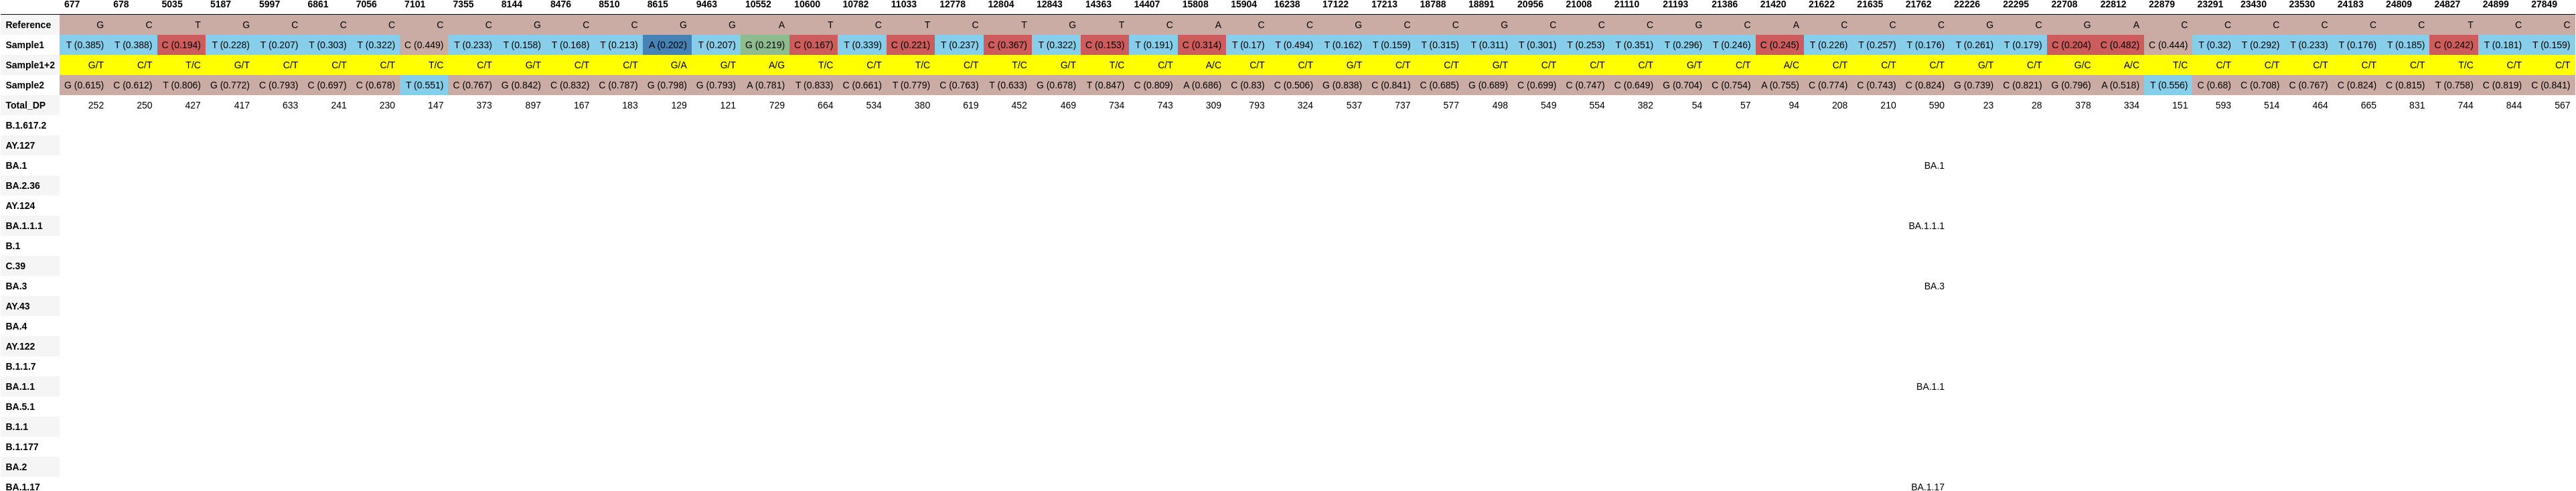

Source data for this figure (header and first rows):
, 677, 678, 5035, 5187, 5997, 6861, 7056, 7101, 7355, 8144, 8476, 8510, 8615, 9463, 10552, 10600, 10782, 11033, 12778, 12804, 12843, 14363, 14407
Reference, G, C, T, G, C, C, C, C, C, G, C, C, G, G, A, T, C, T, C, T, G, T, C
Sample1, T (0.385), T (0.388), C (0.194), T (0.228), T (0.207), T (0.303), T (0.322), C (0.449), T (0.233), T (0.158), T (0.168), T (0.213), A (0.202), T (0.207), G (0.219), C (0.167), T (0.339), C (0.221), T (0.237), C (0.367), T (0.322), C (0.153), T (0.191)
Sample1+2, G/T, C/T, T/C, G/T, C/T, C/T, C/T, T/C, C/T, G/T, C/T, C/T, G/A, G/T, A/G, T/C, C/T, T/C, C/T, T/C, G/T, T/C, C/T
Sample2, G (0.615), C (0.612), T (0.806), G (0.772), C (0.793), C (0.697), C (0.678), T (0.551), C (0.767), G (0.842), C (0.832), C (0.787), G (0.798), G (0.793), A (0.781), T (0.833), C (0.661), T (0.779), C (0.763), T (0.633), G (0.678), T (0.847), C (0.809)
Total_DP, 252, 250, 427, 417, 633, 241, 230, 147, 373, 897, 167, 183, 129, 121, 729, 664, 534, 380, 619, 452, 469, 734, 743
B.1.617.2, , , , , , , , , , , , , , , , , , , , , , , 
AY.127, , , , , , , , , , , , , , , , , , , , , , , 
BA.1, , , , , , , , , , , , , , , , , , , , , , , 
BA.2.36, , , , , , , , , , , , , , , , , , , , , , , 
AY.124, , , , , , , , , , , , , , , , , , , , , , , 
BA.1.1.1, , , , , , , , , , , , , , , , , , , , , , , 
B.1, , , , , , , , , , , , , , , , , , , , , , , 
C.39, , , , , , , , , , , , , , , , , , , , , , , 
BA.3, , , , , , , , , , , , , , , , , , , , , , , 
AY.43, , , , , , , , , , , , , , , , , , , , , , , 
BA.4, , , , , , , , , , , , , , , , , , , , , , , 
AY.122, , , , , , , , , , , , , , , , , , , , , , , 
B.1.1.7, , , , , , , , , , , , , , , , , , , , , , , 
BA.1.1, , , , , , , , , , , , , , , , , , , , , , , 
BA.5.1, , , , , , , , , , , , , , , , , , , , , , , 
B.1.1, , , , , , , , , , , , , , , , , , , , , , , 
B.1.177, , , , , , , , , , , , , , , , , , , , , , , 
BA.2, , , , , , , , , , , , , , , , , , , , , , , 
BA.1.17, , , , , , , , , , , , , , , , , , , , , , , 
